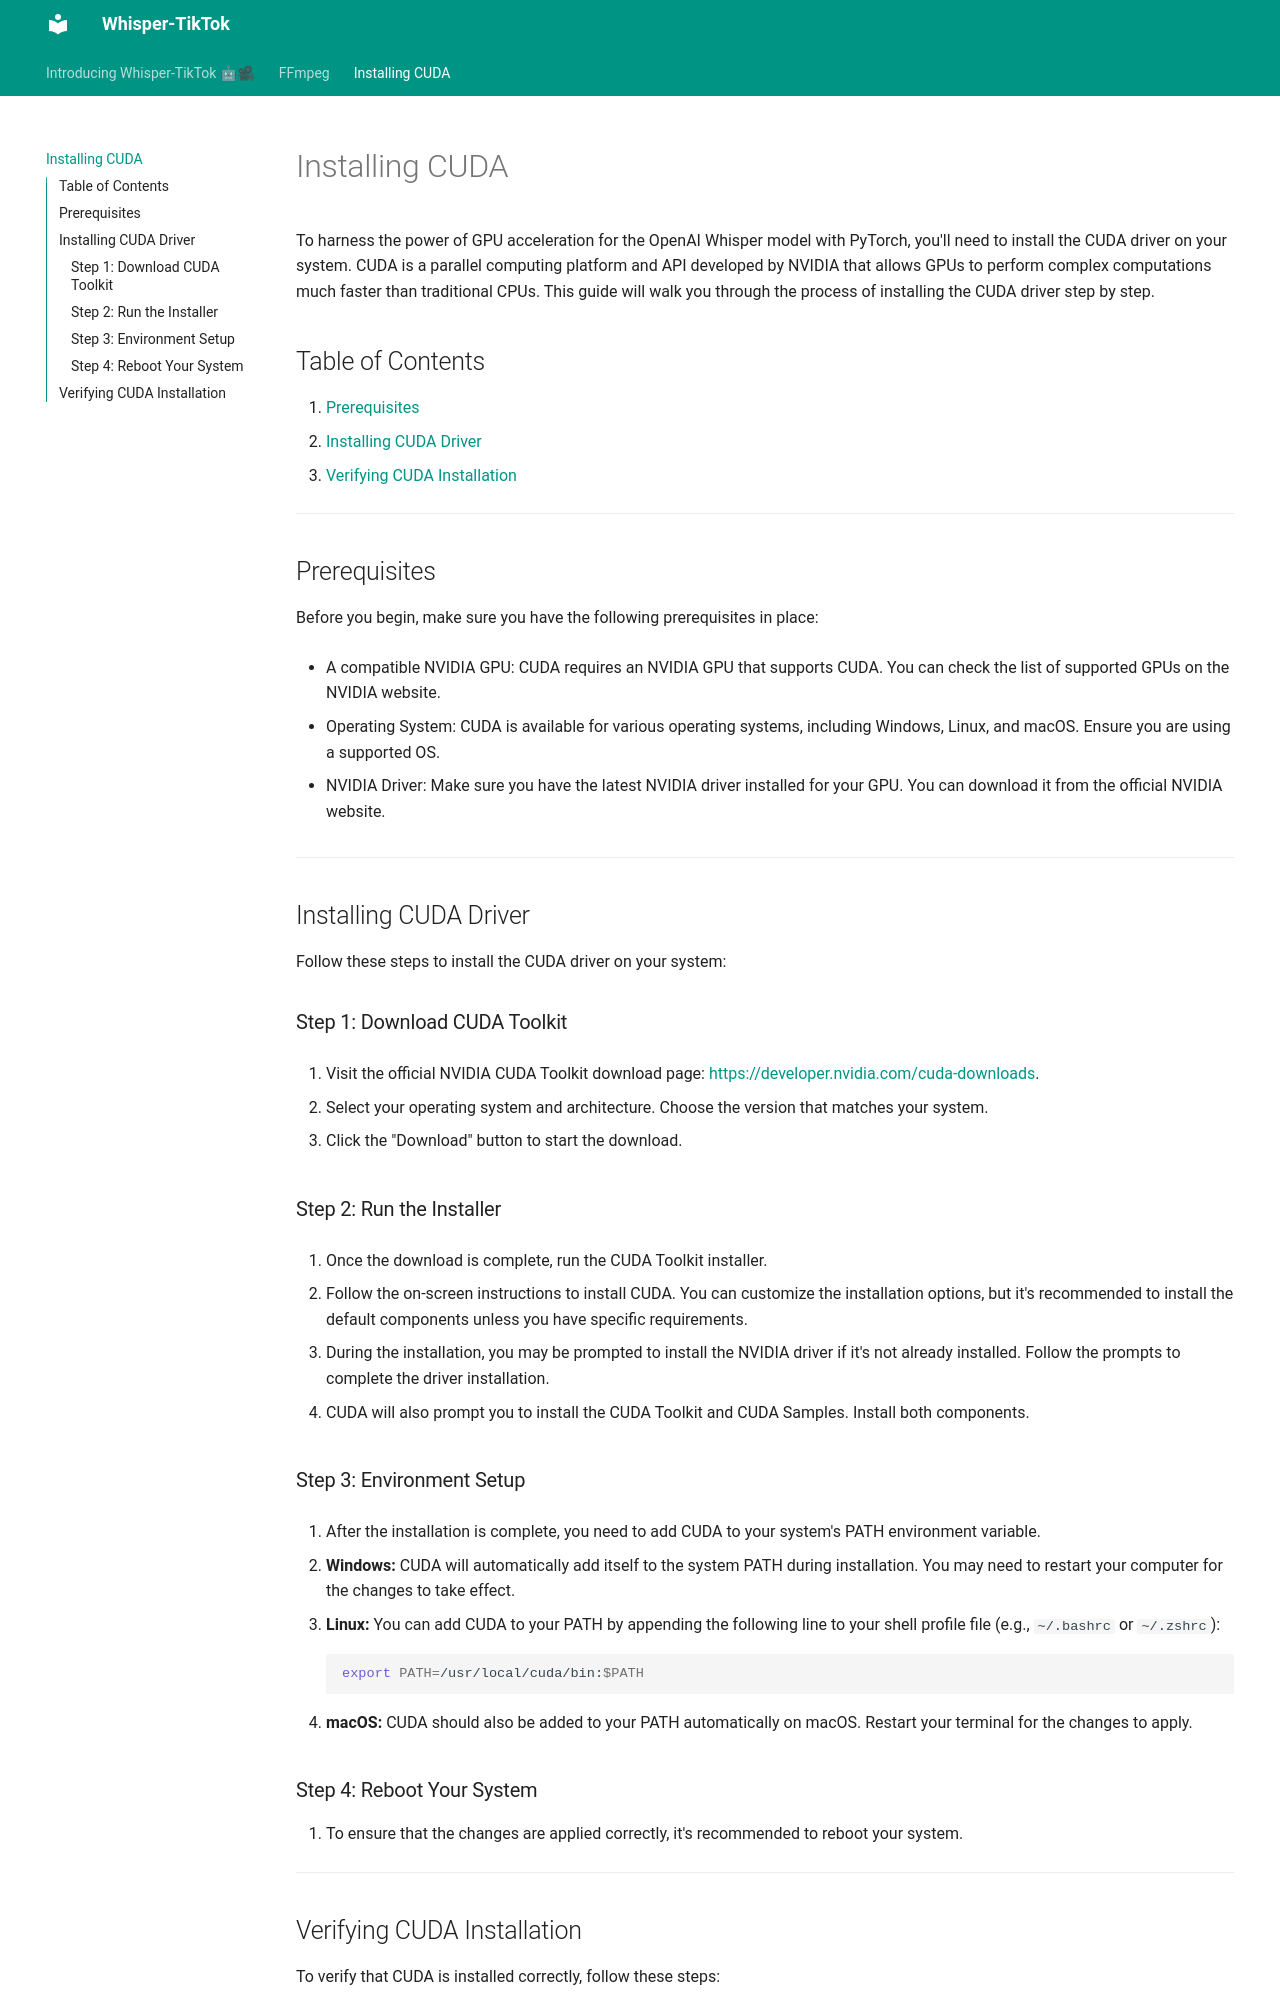

repository: MatteoFasulo/Whisper-TikTok · page: 2-cuda/index.html · generator: mkdocs

# Installing CUDA

To harness the power of GPU acceleration for the OpenAI Whisper model with PyTorch, you'll need to install the CUDA driver on your system. CUDA is a parallel computing platform and API developed by NVIDIA that allows GPUs to perform complex computations much faster than traditional CPUs. This guide will walk you through the process of installing the CUDA driver step by step.

## Table of Contents

1. [Prerequisites](#prerequisites)
2. [Installing CUDA Driver](#installing-cuda-driver)
3. [Verifying CUDA Installation](#verifying-cuda-installation)

---

## Prerequisites

Before you begin, make sure you have the following prerequisites in place:

- A compatible NVIDIA GPU: CUDA requires an NVIDIA GPU that supports CUDA. You can check the list of supported GPUs on the NVIDIA website.

- Operating System: CUDA is available for various operating systems, including Windows, Linux, and macOS. Ensure you are using a supported OS.

- NVIDIA Driver: Make sure you have the latest NVIDIA driver installed for your GPU. You can download it from the official NVIDIA website.

---

## Installing CUDA Driver

Follow these steps to install the CUDA driver on your system:

### Step 1: Download CUDA Toolkit

1. Visit the official NVIDIA CUDA Toolkit download page: [https://developer.nvidia.com/cuda-downloads](https://developer.nvidia.com/cuda-downloads).

2. Select your operating system and architecture. Choose the version that matches your system.

3. Click the "Download" button to start the download.

### Step 2: Run the Installer

1. Once the download is complete, run the CUDA Toolkit installer.

2. Follow the on-screen instructions to install CUDA. You can customize the installation options, but it's recommended to install the default components unless you have specific requirements.

3. During the installation, you may be prompted to install the NVIDIA driver if it's not already installed. Follow the prompts to complete the driver installation.

4. CUDA will also prompt you to install the CUDA Toolkit and CUDA Samples. Install both components.

### Step 3: Environment Setup

1. After the installation is complete, you need to add CUDA to your system's PATH environment variable.

   - **Windows:** CUDA will automatically add itself to the system PATH during installation. You may need to restart your computer for the changes to take effect.

   - **Linux:** You can add CUDA to your PATH by appending the following line to your shell profile file (e.g., `~/.bashrc` or `~/.zshrc`):

     ```sh
     export PATH=/usr/local/cuda/bin:$PATH
     ```

   - **macOS:** CUDA should also be added to your PATH automatically on macOS. Restart your terminal for the changes to apply.

### Step 4: Reboot Your System

1. To ensure that the changes are applied correctly, it's recommended to reboot your system.

---
